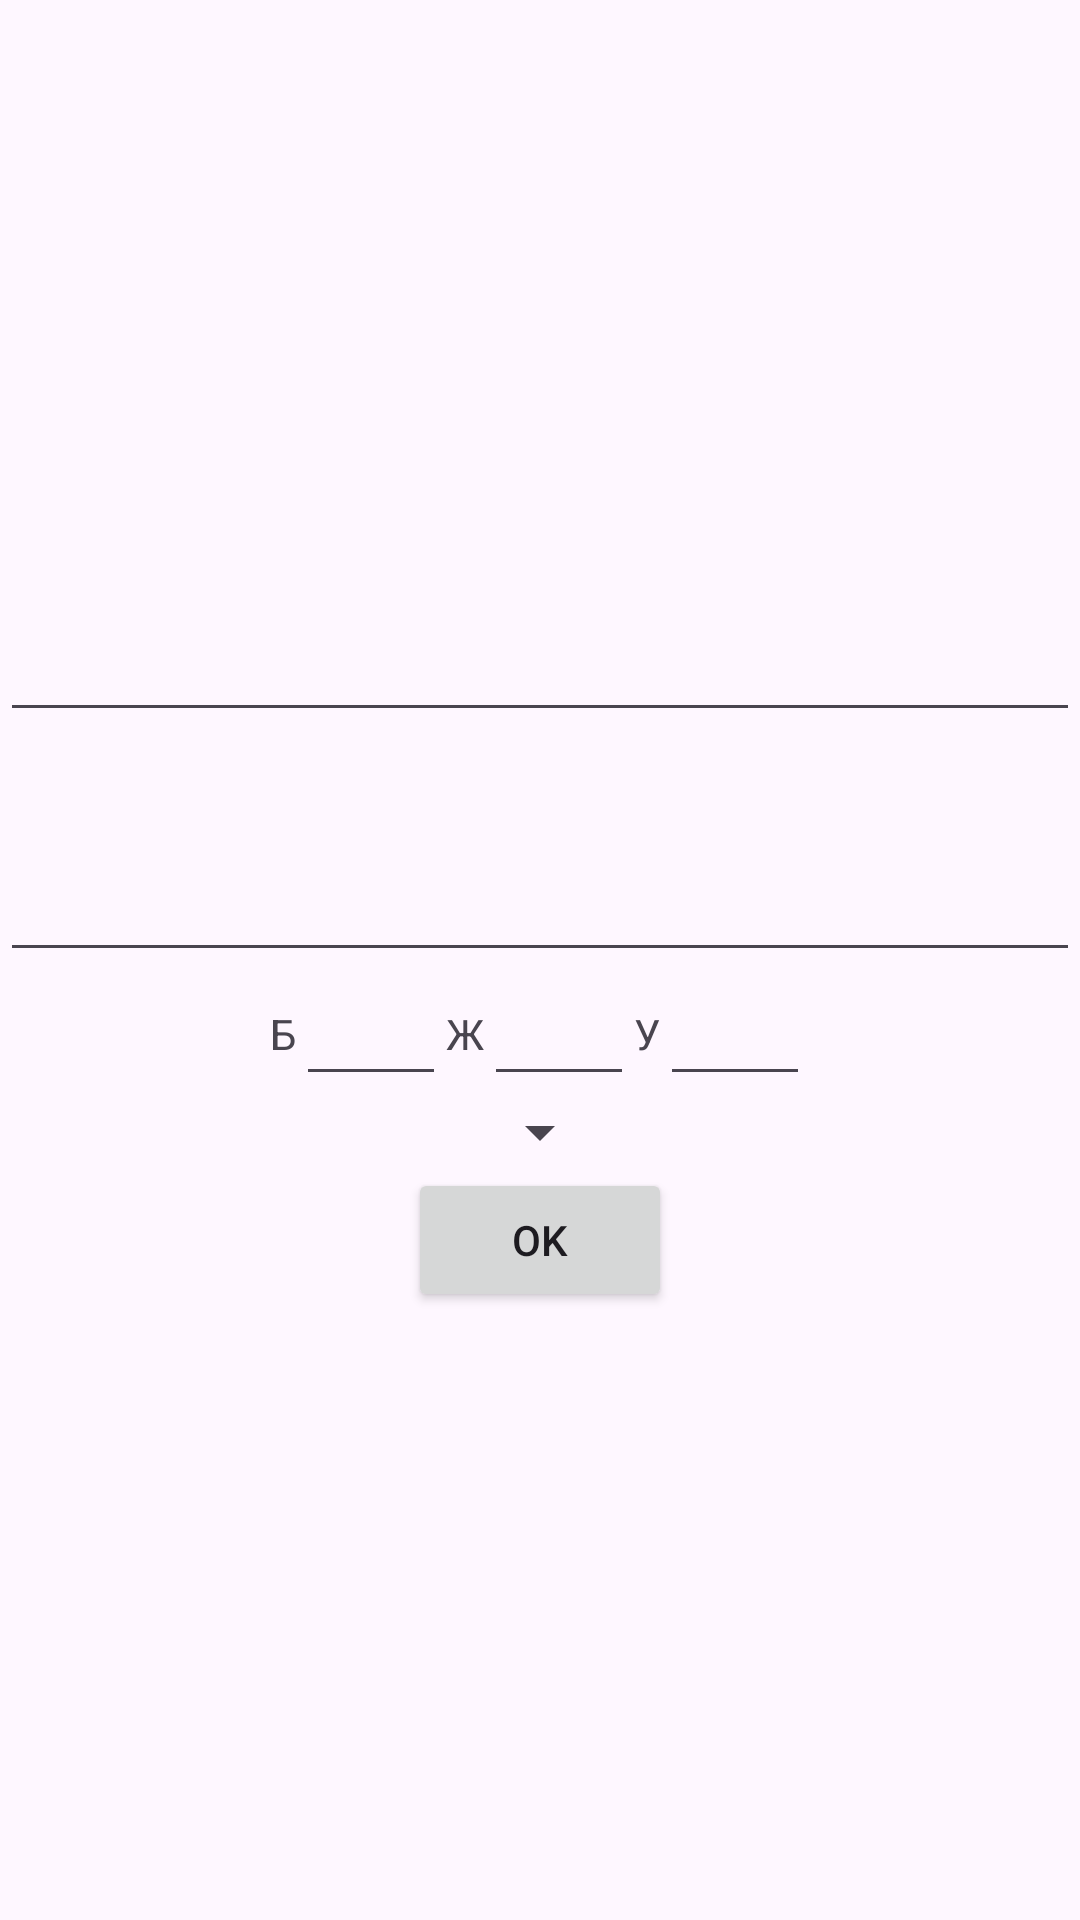

Write the Android layout XML for this screen, with the resource values it uses.
<!-- AndroidManifest.xml: application theme Theme.GroceryGuru -->
<!-- res/layout/activity_product_edit.xml -->
<?xml version="1.0" encoding="utf-8"?>
<LinearLayout xmlns:android="http://schemas.android.com/apk/res/android"
    xmlns:tools="http://schemas.android.com/tools"
    android:layout_width="match_parent"
    android:layout_height="match_parent"
    android:gravity="center"
    android:orientation="vertical"
    tools:context=".presentation.ProductEditActivity">

    <EditText
        android:id="@+id/titleEt"
        android:layout_width="match_parent"
        android:layout_height="wrap_content"
        android:inputType="text" />

    <EditText
        android:id="@+id/descEt"
        android:layout_width="match_parent"
        android:layout_height="80dp"
        android:inputType="text" />

    <LinearLayout
        android:layout_width="match_parent"
        android:layout_height="wrap_content"
        android:gravity="center"
        android:orientation="horizontal">

        <TextView
            android:layout_width="wrap_content"
            android:layout_height="wrap_content"
            android:text="Б" />

        <EditText
            android:id="@+id/proteinEt"
            android:layout_width="50dp"
            android:layout_height="wrap_content"
            android:inputType="number" />


        <TextView
            android:layout_width="wrap_content"
            android:layout_height="wrap_content"
            android:text="Ж" />

        <EditText
            android:id="@+id/fatEt"
            android:layout_width="50dp"
            android:layout_height="wrap_content"
            android:inputType="number" />

        <TextView
            android:layout_width="wrap_content"
            android:layout_height="wrap_content"
            android:text="У" />

        <EditText
            android:id="@+id/carb_et"
            android:layout_width="50dp"
            android:layout_height="wrap_content"
            android:inputType="number" />

    </LinearLayout>

    <Spinner
        android:id="@+id/typeSpinner"
        android:layout_width="wrap_content"
        android:layout_height="wrap_content" />

    <Button
        android:id="@+id/okButton"
        android:layout_width="wrap_content"
        android:layout_height="wrap_content"
        android:text="@string/ok" />

</LinearLayout>
<!-- resources referenced by this layout -->
<resources>
  <string name="ok">ok</string>
  <style name="Theme.GroceryGuru" parent="Base.Theme.GroceryGuru" />
  <style name="Base.Theme.GroceryGuru" parent="Theme.Material3.Light.NoActionBar">
          
          
      </style>
</resources>
